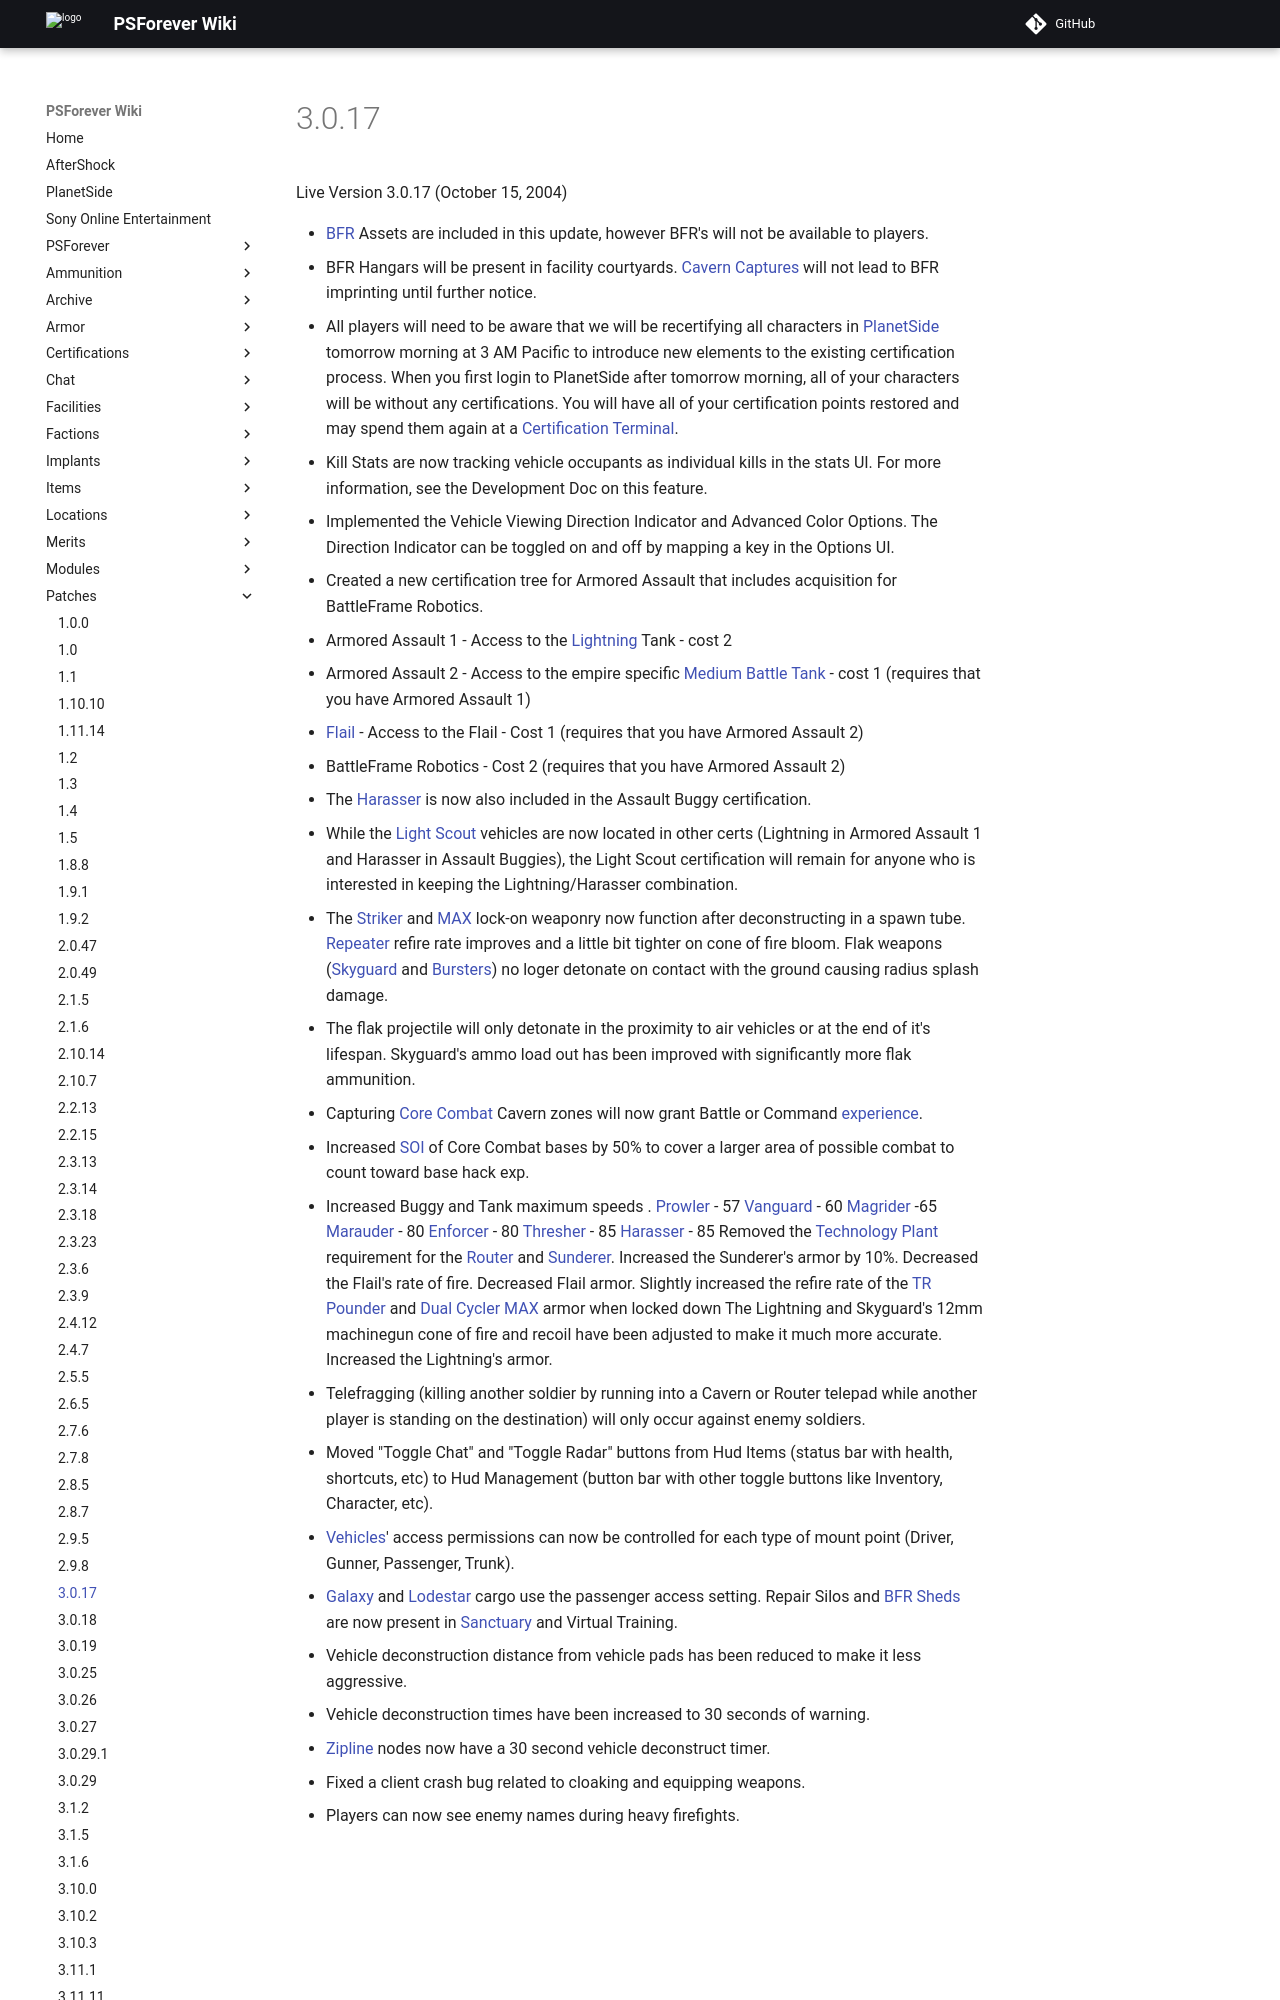

repository: psforever/wiki · page: patches/3.0.17/index.html · generator: mkdocs

# 3.0.17

Live Version 3.0.17 (October 15, 2004)

- [BFR](../vehicles/BattleFrame_Robotics.md) Assets are included in this update,
  however BFR's will not be available to players.
- BFR Hangars will be present in facility courtyards.
  [Cavern Captures](../terminology/Cavern_Captures.md) will not lead to BFR imprinting
  until further notice.
- All players will need to be aware that we will be recertifying all characters
  in [PlanetSide](../PlanetSide.md) tomorrow morning at 3 AM Pacific to
  introduce new elements to the existing certification process. When you first
  login to PlanetSide after tomorrow morning, all of your characters will be
  without any certifications. You will have all of your certification points
  restored and may spend them again at a
  [Certification Terminal](../items/Certification_Terminal.md).
- Kill Stats are now tracking vehicle occupants as individual kills in the stats
  UI. For more information, see the Development Doc on this feature.
- Implemented the Vehicle Viewing Direction Indicator and Advanced Color
  Options. The Direction Indicator can be toggled on and off by mapping a key in
  the Options UI.
- Created a new certification tree for Armored Assault that includes acquisition
  for BattleFrame Robotics.
  - Armored Assault 1 - Access to the [Lightning](../vehicles/Lightning.md)
    Tank - cost 2
  - Armored Assault 2 - Access to the empire specific
    [Medium Battle Tank](../items/Medium_Battle_Tank.md) - cost 1 (requires that
    you have Armored Assault 1)
  - [Flail](../vehicles/Flail.md) - Access to the Flail - Cost 1 (requires that
    you have Armored Assault 2)
  - BattleFrame Robotics - Cost 2 (requires that you have Armored Assault 2)
- The [Harasser](../vehicles/Harasser.md) is now also included in the Assault
  Buggy certification.
- While the [Light Scout](../certifications/Light_Scout.md) vehicles are now
  located in other certs (Lightning in Armored Assault 1 and Harasser in Assault
  Buggies), the Light Scout certification will remain for anyone who is
  interested in keeping the Lightning/Harasser combination.
- The [Striker](../weapons/Striker.md) and
  [MAX](../armor/Mechanized_Assault_Exo-Suit.md) lock-on weaponry now function
  after deconstructing in a spawn tube. [Repeater](../weapons/Repeater.md)
  refire rate improves and a little bit tighter on cone of fire bloom. Flak
  weapons ([Skyguard](../vehicles/Skyguard.md) and
  [Bursters](../armor/Burster.md)) no loger detonate on contact with the gr
